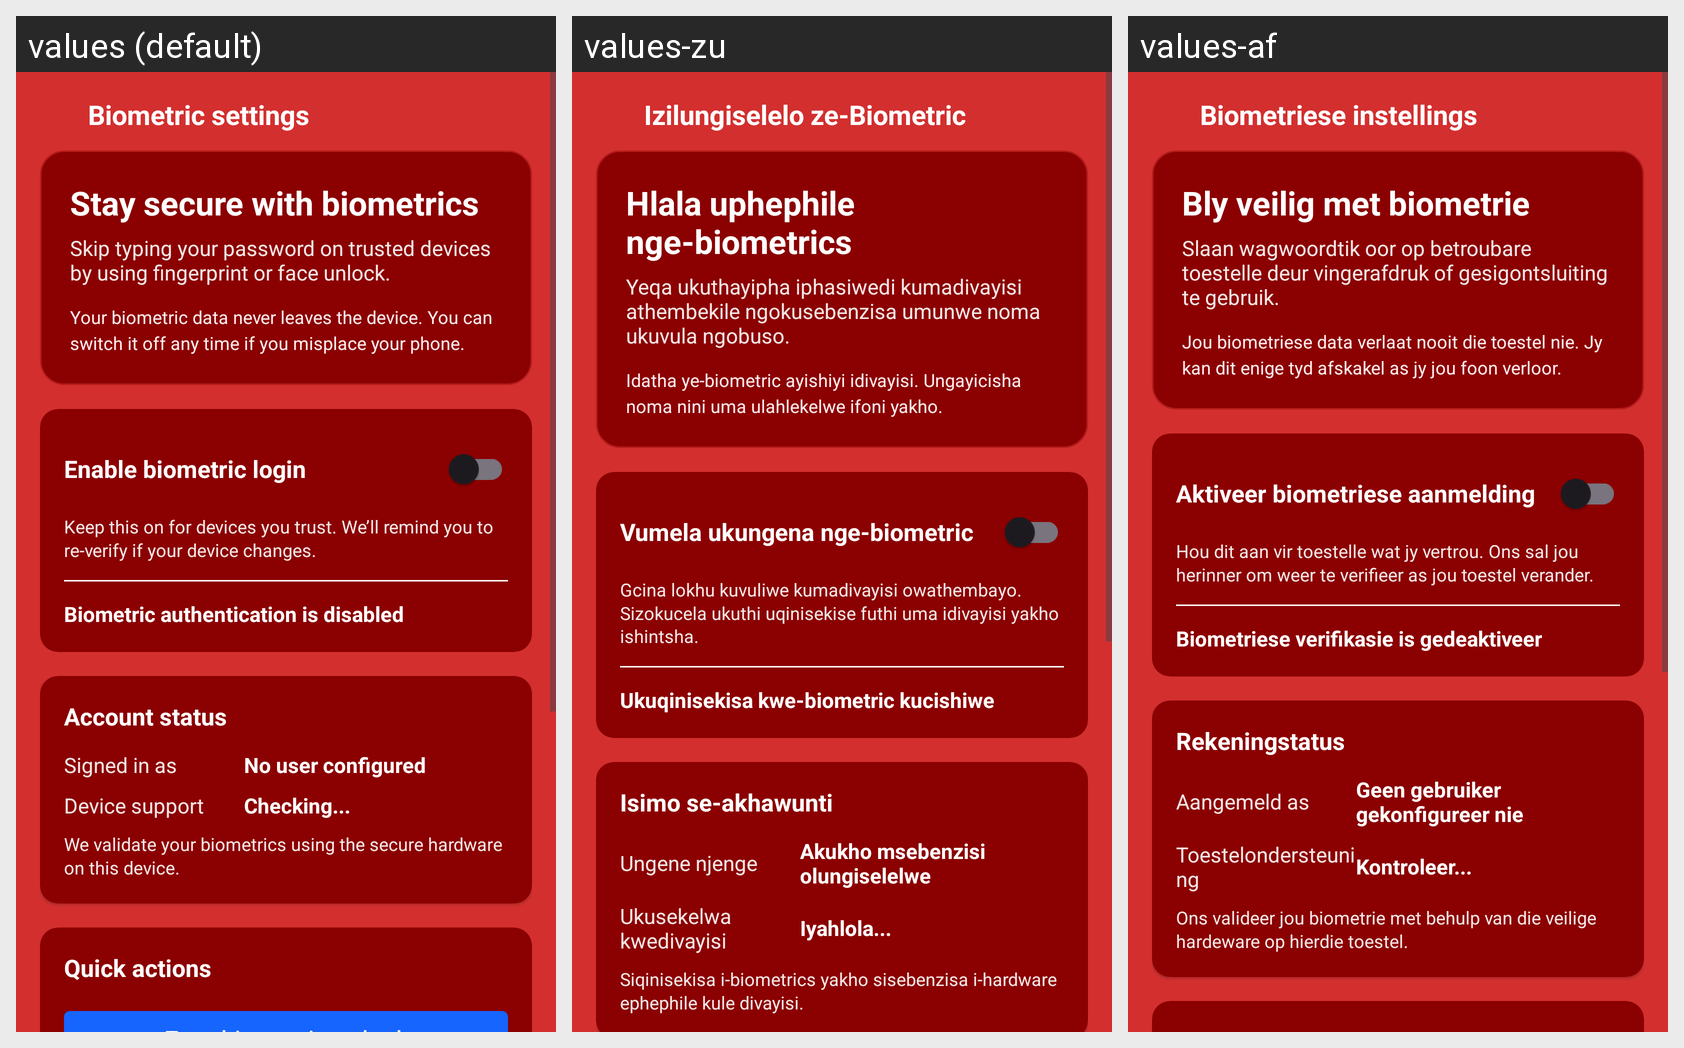

Strings drawn on this Android screen and how each of the app's shown locales translates them:
Android screen res/layout/fragment_biometric_settings.xml rendered under 3 locales, left to right: values (default), values-zu, values-af. Device: Nexus 5 (rendered at 1080×1920; each locale shown at half size, 540×960, under a caption strip naming it); theme Theme.MobileLoadshedding.
Other locales in the repository, not shown: values-st, values-ve, values-xh.
Strings drawn on this screen, with the default value and each locale's value (text and hints the layout hard-codes, and strings that could not be matched under every locale, appear in the picture but are not listed):

biometric_settings_title
  values: Biometric settings
  values-zu: Izilungiselelo ze-Biometric
  values-af: Biometriese instellings

biometric_promo_title
  values: Stay secure with biometrics
  values-zu: Hlala uphephile nge-biometrics
  values-af: Bly veilig met biometrie

biometric_promo_subtitle
  values: Skip typing your password on trusted devices by using fingerprint or face unlock.
  values-zu: Yeqa ukuthayipha iphasiwedi kumadivayisi athembekile ngokusebenzisa umunwe noma ukuvula ngobuso.
  values-af: Slaan wagwoordtik oor op betroubare toestelle deur vingerafdruk of gesigontsluiting te gebruik.

biometric_promo_privacy
  values: Your biometric data never leaves the device. You can switch it off any time if you misplace your phone.
  values-zu: Idatha ye-biometric ayishiyi idivayisi. Ungayicisha noma nini uma ulahlekelwe ifoni yakho.
  values-af: Jou biometriese data verlaat nooit die toestel nie. Jy kan dit enige tyd afskakel as jy jou foon verloor.

biometric_enable_label
  values: Enable biometric login
  values-zu: Vumela ukungena nge-biometric
  values-af: Aktiveer biometriese aanmelding

biometric_enable_description
  values: Keep this on for devices you trust. We’ll remind you to re-verify if your device changes.
  values-zu: Gcina lokhu kuvuliwe kumadivayisi owathembayo. Sizokucela ukuthi uqinisekise futhi uma idivayisi yakho ishintsha.
  values-af: Hou dit aan vir toestelle wat jy vertrou. Ons sal jou herinner om weer te verifieer as jou toestel verander.

biometric_status_disabled
  values: Biometric authentication is disabled
  values-zu: Ukuqinisekisa kwe-biometric kucishiwe
  values-af: Biometriese verifikasie is gedeaktiveer

biometric_account_status_title
  values: Account status
  values-zu: Isimo se-akhawunti
  values-af: Rekeningstatus

biometric_signed_in_as
  values: Signed in as
  values-zu: Ungene njenge
  values-af: Aangemeld as

biometric_no_user
  values: No user configured
  values-zu: Akukho msebenzisi olungiselelwe
  values-af: Geen gebruiker gekonfigureer nie

biometric_device_support
  values: Device support
  values-zu: Ukusekelwa kwedivayisi
  values-af: Toestelondersteuning

biometric_checking
  values: Checking...
  values-zu: Iyahlola...
  values-af: Kontroleer...

biometric_hardware_description
  values: We validate your biometrics using the secure hardware on this device.
  values-zu: Siqinisekisa i-biometrics yakho sisebenzisa i-hardware ephephile kule divayisi.
  values-af: Ons valideer jou biometrie met behulp van die veilige hardeware op hierdie toestel.
